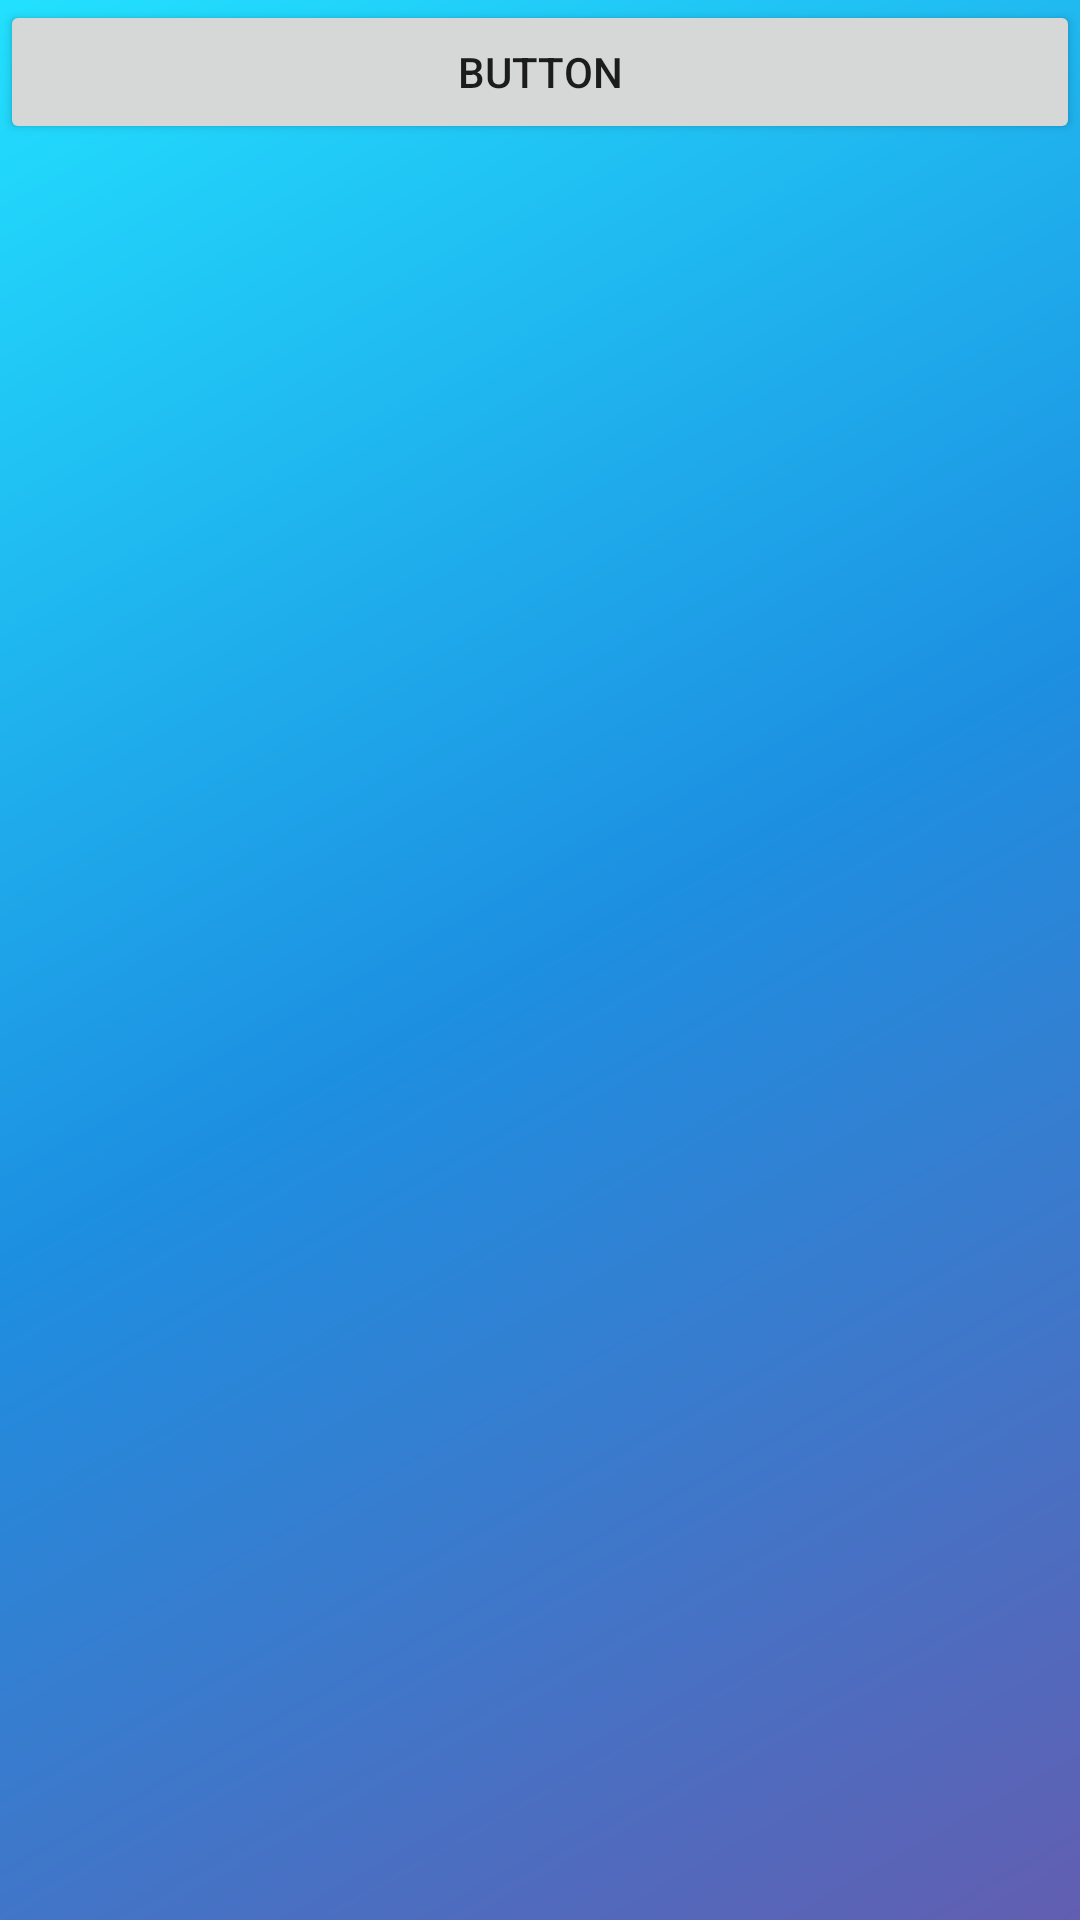

Produce the Android XML layout that renders to this screen, including the resource entries it uses.
<!-- AndroidManifest.xml: application theme AppTheme -->
<!-- res/layout/activity_main.xml -->
<?xml version="1.0" encoding="utf-8"?>
<LinearLayout xmlns:android="http://schemas.android.com/apk/res/android"
    xmlns:tools="http://schemas.android.com/tools"
    android:orientation="vertical" android:layout_width="match_parent"
    android:layout_height="match_parent">

    <Button
        android:id="@+id/button"
        android:layout_width="match_parent"
        android:layout_height="wrap_content"
        android:text="Button" />

    <sudden.rain.today.ui.view.CurrentConditionView
        android:id="@+id/currentCondition"
        android:layout_width="match_parent"
        android:layout_height="wrap_content"
        android:layout_margin="8dp"
        android:background="@drawable/bg_card"
        android:visibility="gone"
        tools:visibility="visible">

    </sudden.rain.today.ui.view.CurrentConditionView>

    <sudden.rain.today.ui.view.DailyForecastsView
        android:id="@+id/dailyForecasts"
        android:layout_width="match_parent"
        android:layout_height="wrap_content"
        android:layout_margin="8dp"
        android:background="@drawable/bg_card"
        android:padding="8dp"
        android:visibility="gone"
        tools:visibility="visible">

    </sudden.rain.today.ui.view.DailyForecastsView>

    <ProgressBar
        android:id="@+id/progressBar"
        style="?android:attr/progressBarStyle"
        android:layout_width="wrap_content"
        android:layout_height="wrap_content"
        android:layout_gravity="center"
        android:layout_weight="1" />

</LinearLayout>
<!-- resources referenced by this layout -->
<resources>
  <!-- drawable bg_card (drawable) -->
  <?xml version="1.0" encoding="utf-8"?>
  <shape xmlns:android="http://schemas.android.com/apk/res/android"
      android:shape="rectangle">
      <corners android:radius="8dp" />
      <solid android:color="#84ffffff" />
  </shape>
  <style name="AppTheme" parent="Theme.AppCompat.Light.NoActionBar">
          
          <item name="colorPrimary">@color/colorPrimary</item>
          <item name="colorPrimaryDark">@color/colorPrimaryDark</item>
          <item name="colorAccent">@color/colorAccent</item>
          <item name="android:windowBackground">@drawable/bg_day</item>
      </style>
  <color name="colorPrimary">#008577</color>
  <color name="colorPrimaryDark">#00574B</color>
  <color name="colorAccent">#D81B60</color>
  <!-- drawable bg_day (drawable) -->
  <?xml version="1.0" encoding="utf-8"?>
  <shape xmlns:android="http://schemas.android.com/apk/res/android"
      android:shape="rectangle">
      <gradient
          android:angle="315"
          android:centerColor="#1D8FE1"
          android:endColor="#625EB1"
          android:startColor="#22E1FF" />
  </shape>
</resources>
